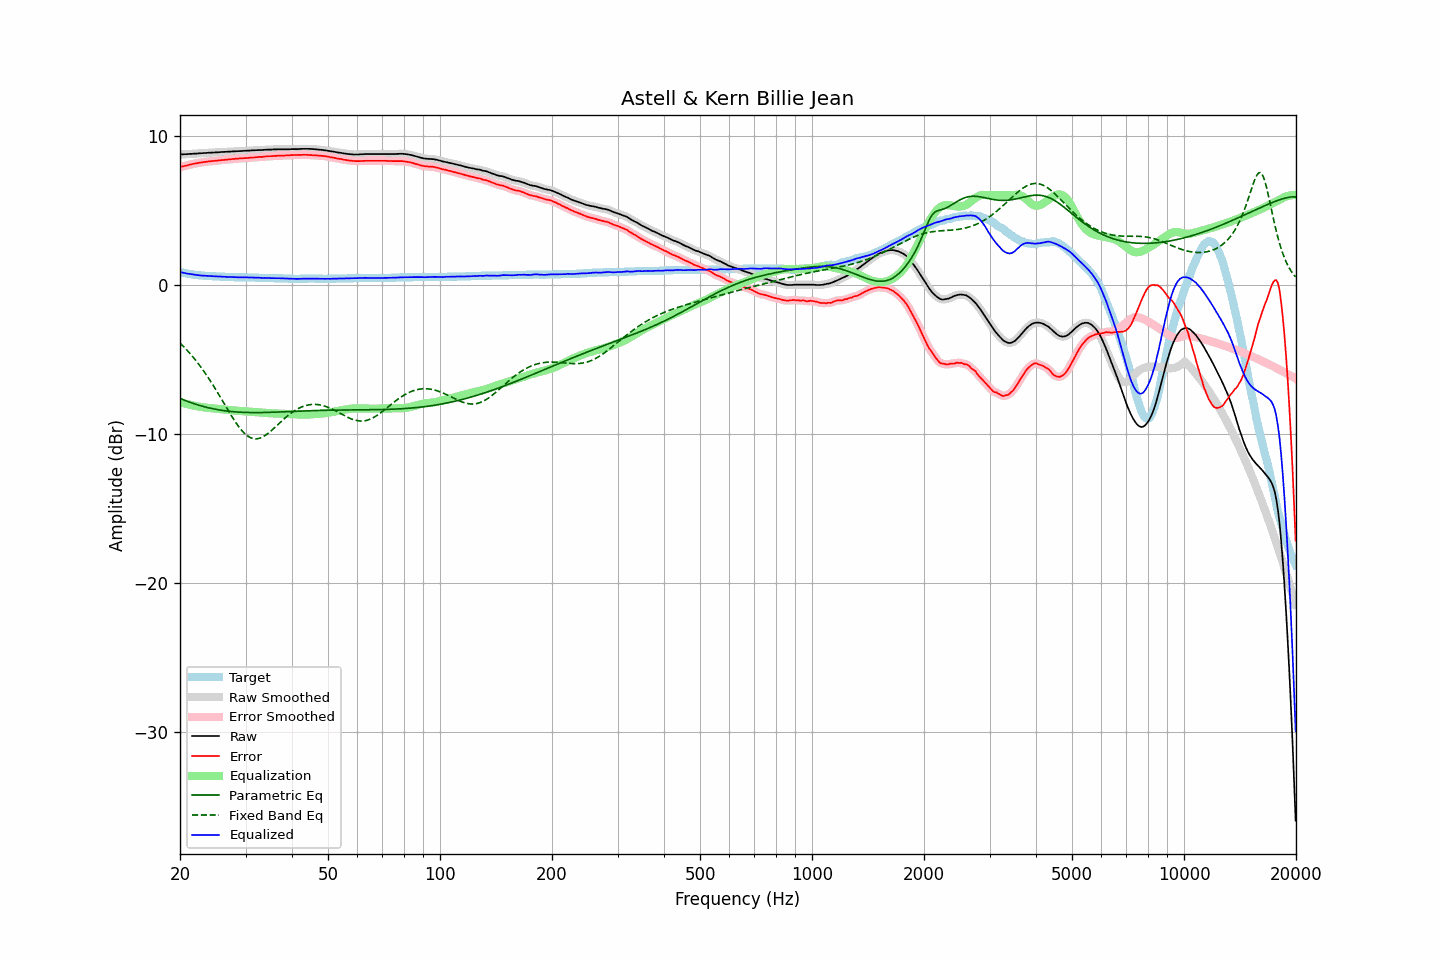

The file beside this chart, header and first rows:
frequency, raw, error, smoothed, error_smoothed, equalization, parametric_eq, fixed_band_eq, equalized_raw, equalized_smoothed, target
20.00, 8.73, 7.88, 8.73, 7.88, -7.88, -7.62, -3.91, 0.85, 0.85, 0.85
20.20, 8.74, 7.92, 8.74, 7.91, -7.91, -7.67, -4.01, 0.83, 0.83, 0.82
20.40, 8.74, 7.94, 8.74, 7.94, -7.94, -7.71, -4.12, 0.80, 0.80, 0.80
20.61, 8.75, 7.97, 8.75, 7.97, -7.97, -7.75, -4.23, 0.78, 0.78, 0.78
20.81, 8.75, 7.99, 8.75, 7.99, -7.99, -7.80, -4.35, 0.76, 0.76, 0.76
21.02, 8.76, 8.02, 8.76, 8.02, -8.02, -7.84, -4.46, 0.74, 0.74, 0.74
21.23, 8.77, 8.05, 8.77, 8.04, -8.05, -7.87, -4.58, 0.72, 0.72, 0.72
21.44, 8.77, 8.07, 8.77, 8.07, -8.07, -7.91, -4.71, 0.70, 0.70, 0.70
21.66, 8.78, 8.10, 8.78, 8.10, -8.09, -7.95, -4.84, 0.69, 0.69, 0.68
21.87, 8.79, 8.12, 8.79, 8.12, -8.12, -7.99, -4.97, 0.67, 0.67, 0.67
22.09, 8.79, 8.14, 8.79, 8.14, -8.14, -8.02, -5.10, 0.65, 0.66, 0.65
22.31, 8.80, 8.16, 8.80, 8.16, -8.16, -8.05, -5.24, 0.64, 0.64, 0.64
22.54, 8.81, 8.18, 8.81, 8.17, -8.18, -8.09, -5.38, 0.63, 0.63, 0.63
22.76, 8.81, 8.19, 8.81, 8.19, -8.19, -8.12, -5.52, 0.62, 0.62, 0.62
22.99, 8.82, 8.21, 8.82, 8.21, -8.21, -8.15, -5.67, 0.61, 0.61, 0.61
23.22, 8.83, 8.23, 8.83, 8.22, -8.23, -8.18, -5.83, 0.60, 0.60, 0.60
23.45, 8.83, 8.24, 8.83, 8.24, -8.24, -8.21, -5.98, 0.59, 0.59, 0.59
23.69, 8.84, 8.26, 8.84, 8.26, -8.25, -8.23, -6.14, 0.59, 0.59, 0.58
23.92, 8.85, 8.27, 8.85, 8.27, -8.27, -8.26, -6.30, 0.58, 0.58, 0.58
24.16, 8.85, 8.28, 8.85, 8.28, -8.28, -8.28, -6.47, 0.57, 0.58, 0.57
24.40, 8.86, 8.29, 8.86, 8.29, -8.29, -8.31, -6.64, 0.57, 0.57, 0.57
24.65, 8.86, 8.30, 8.86, 8.30, -8.30, -8.33, -6.81, 0.56, 0.56, 0.56
24.89, 8.87, 8.31, 8.87, 8.31, -8.31, -8.35, -6.98, 0.56, 0.56, 0.56
25.14, 8.87, 8.32, 8.87, 8.32, -8.32, -8.37, -7.16, 0.55, 0.55, 0.55
25.39, 8.88, 8.33, 8.88, 8.33, -8.33, -8.39, -7.34, 0.55, 0.55, 0.55
25.65, 8.89, 8.35, 8.89, 8.34, -8.34, -8.41, -7.52, 0.55, 0.54, 0.54
25.91, 8.90, 8.36, 8.90, 8.36, -8.35, -8.42, -7.70, 0.55, 0.54, 0.54
26.16, 8.90, 8.37, 8.90, 8.37, -8.37, -8.44, -7.89, 0.53, 0.54, 0.53
26.43, 8.91, 8.38, 8.91, 8.38, -8.38, -8.45, -8.07, 0.53, 0.53, 0.53
26.69, 8.91, 8.39, 8.91, 8.39, -8.39, -8.47, -8.25, 0.52, 0.52, 0.52
26.96, 8.92, 8.40, 8.92, 8.39, -8.40, -8.48, -8.43, 0.52, 0.52, 0.52
27.23, 8.92, 8.40, 8.92, 8.40, -8.41, -8.49, -8.61, 0.51, 0.52, 0.52
27.50, 8.93, 8.42, 8.93, 8.41, -8.42, -8.50, -8.79, 0.51, 0.51, 0.51
27.77, 8.94, 8.43, 8.94, 8.43, -8.43, -8.51, -8.96, 0.51, 0.51, 0.51
28.05, 8.94, 8.44, 8.94, 8.44, -8.44, -8.52, -9.13, 0.50, 0.51, 0.50
28.33, 8.95, 8.45, 8.95, 8.45, -8.44, -8.53, -9.29, 0.51, 0.50, 0.50
28.62, 8.95, 8.45, 8.95, 8.45, -8.45, -8.54, -9.44, 0.50, 0.50, 0.50
28.90, 8.96, 8.47, 8.96, 8.46, -8.46, -8.54, -9.58, 0.50, 0.50, 0.49
29.19, 8.96, 8.47, 8.96, 8.47, -8.47, -8.55, -9.72, 0.49, 0.49, 0.49
29.48, 8.97, 8.48, 8.97, 8.48, -8.48, -8.56, -9.84, 0.49, 0.49, 0.49
29.78, 8.98, 8.49, 8.98, 8.48, -8.48, -8.56, -9.95, 0.50, 0.49, 0.49
30.08, 8.98, 8.49, 8.98, 8.49, -8.49, -8.56, -10.05, 0.49, 0.49, 0.49
30.38, 8.99, 8.50, 8.99, 8.50, -8.50, -8.57, -10.13, 0.49, 0.49, 0.49
30.68, 8.99, 8.51, 8.99, 8.51, -8.51, -8.57, -10.20, 0.48, 0.49, 0.48
30.99, 9.00, 8.52, 9.00, 8.52, -8.52, -8.57, -10.26, 0.48, 0.48, 0.48
31.30, 9.01, 8.53, 9.01, 8.53, -8.53, -8.57, -10.30, 0.48, 0.48, 0.48
31.61, 9.01, 8.53, 9.01, 8.53, -8.53, -8.57, -10.32, 0.48, 0.48, 0.48
31.93, 9.02, 8.55, 9.02, 8.54, -8.54, -8.57, -10.33, 0.48, 0.48, 0.47
32.24, 9.02, 8.55, 9.02, 8.55, -8.55, -8.57, -10.32, 0.47, 0.47, 0.47
32.57, 9.03, 8.57, 9.03, 8.56, -8.56, -8.57, -10.31, 0.47, 0.47, 0.46
32.89, 9.03, 8.57, 9.03, 8.57, -8.57, -8.57, -10.27, 0.46, 0.46, 0.46
33.22, 9.03, 8.57, 9.03, 8.57, -8.58, -8.57, -10.23, 0.45, 0.46, 0.46
33.55, 9.04, 8.58, 9.04, 8.58, -8.58, -8.57, -10.17, 0.46, 0.45, 0.46
33.89, 9.05, 8.60, 9.05, 8.59, -8.59, -8.56, -10.10, 0.46, 0.45, 0.45
34.23, 9.05, 8.60, 9.05, 8.60, -8.60, -8.56, -10.03, 0.45, 0.45, 0.45
34.57, 9.06, 8.62, 9.06, 8.61, -8.61, -8.56, -9.95, 0.45, 0.45, 0.44
34.92, 9.06, 8.62, 9.06, 8.62, -8.62, -8.56, -9.86, 0.44, 0.44, 0.44
35.27, 9.06, 8.62, 9.06, 8.62, -8.62, -8.55, -9.77, 0.44, 0.44, 0.44
35.62, 9.07, 8.63, 9.07, 8.63, -8.63, -8.55, -9.67, 0.44, 0.44, 0.44
35.97, 9.07, 8.64, 9.07, 8.63, -8.63, -8.54, -9.57, 0.44, 0.44, 0.43
... 635 more rows
